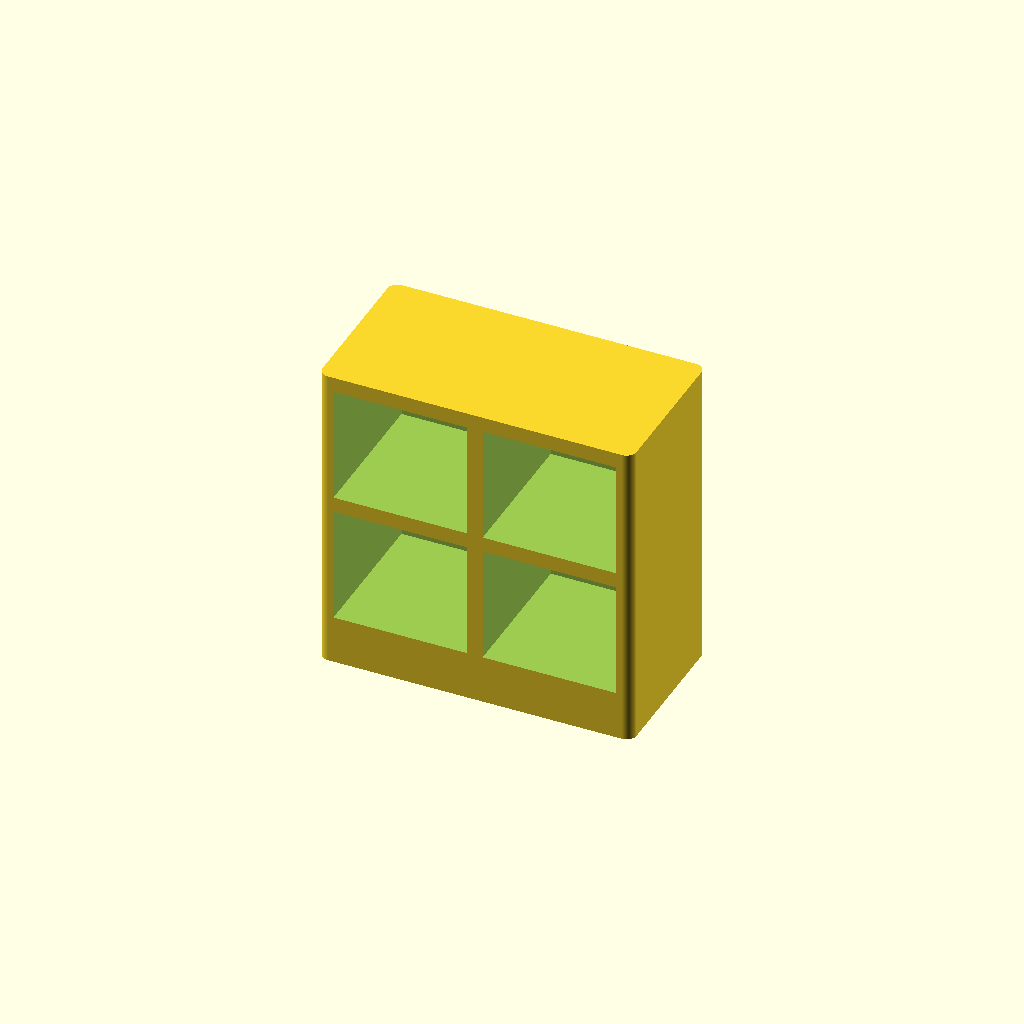
Cell 1: the model at its default parameters.
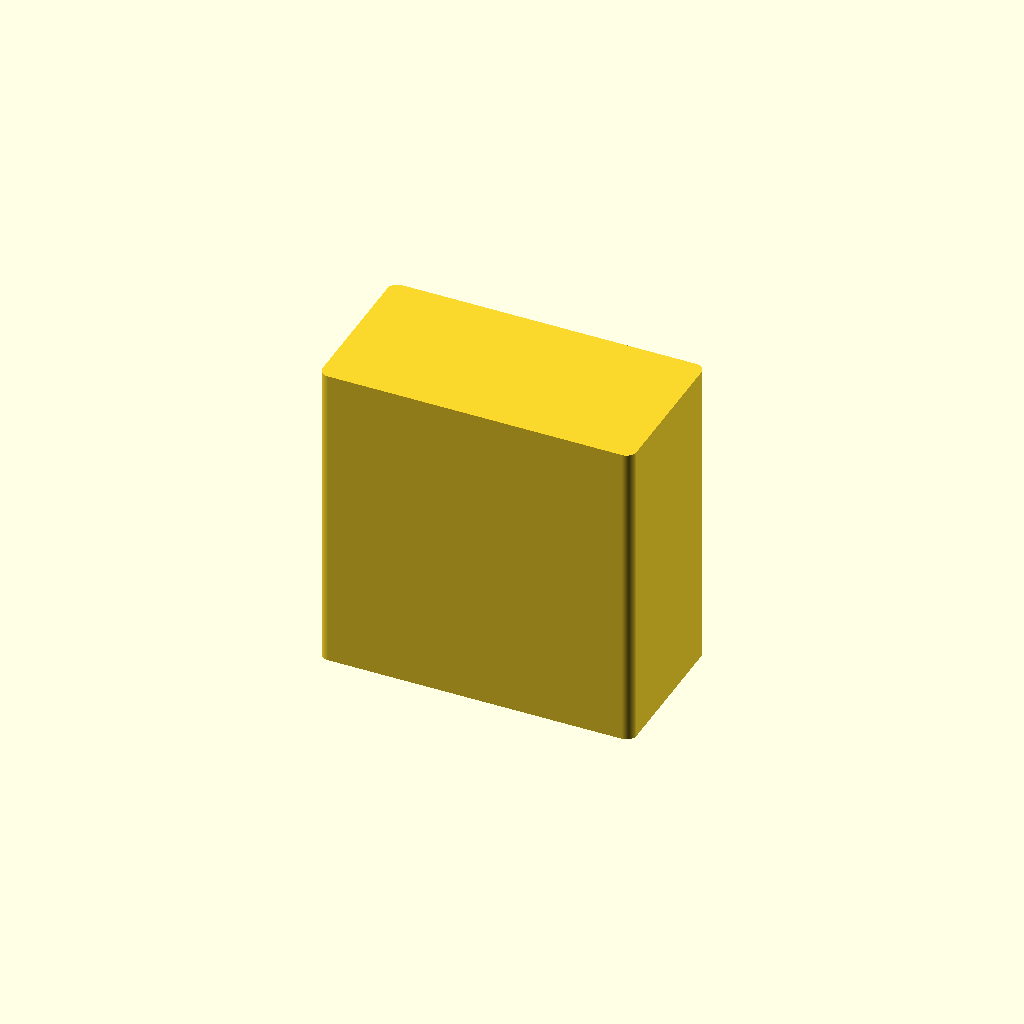
Cell 2: Show_cubbies = false (everything else at default).
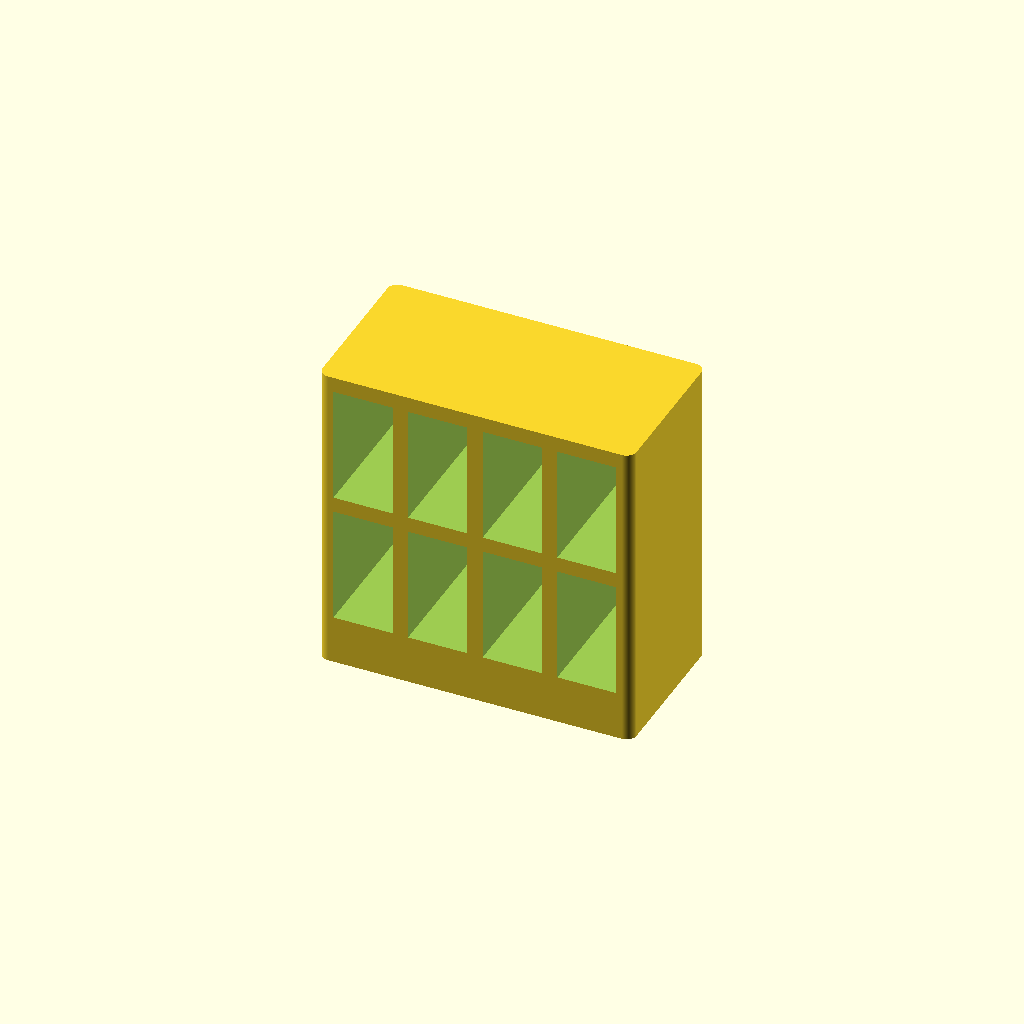
Cell 3: Cols = 4 (everything else at default).
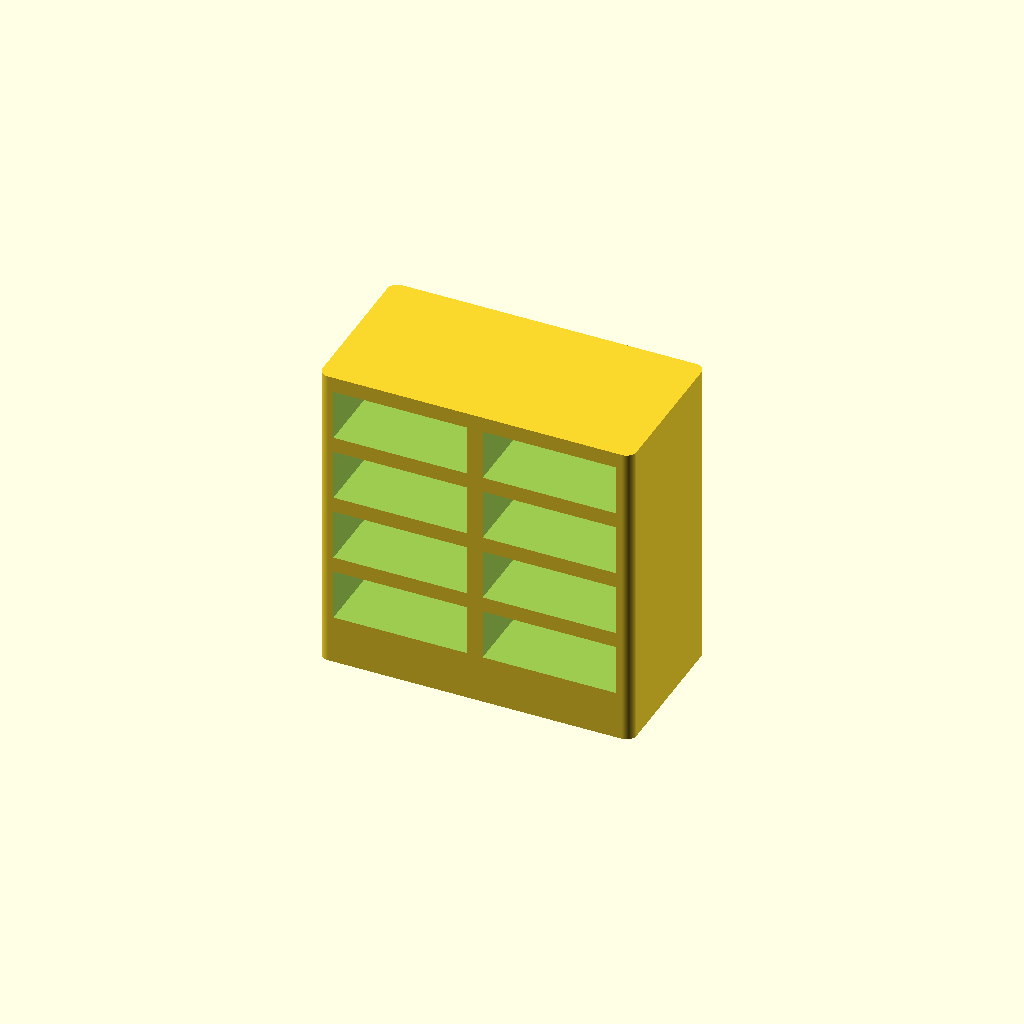
Cell 4: Rows = 4 (everything else at default).
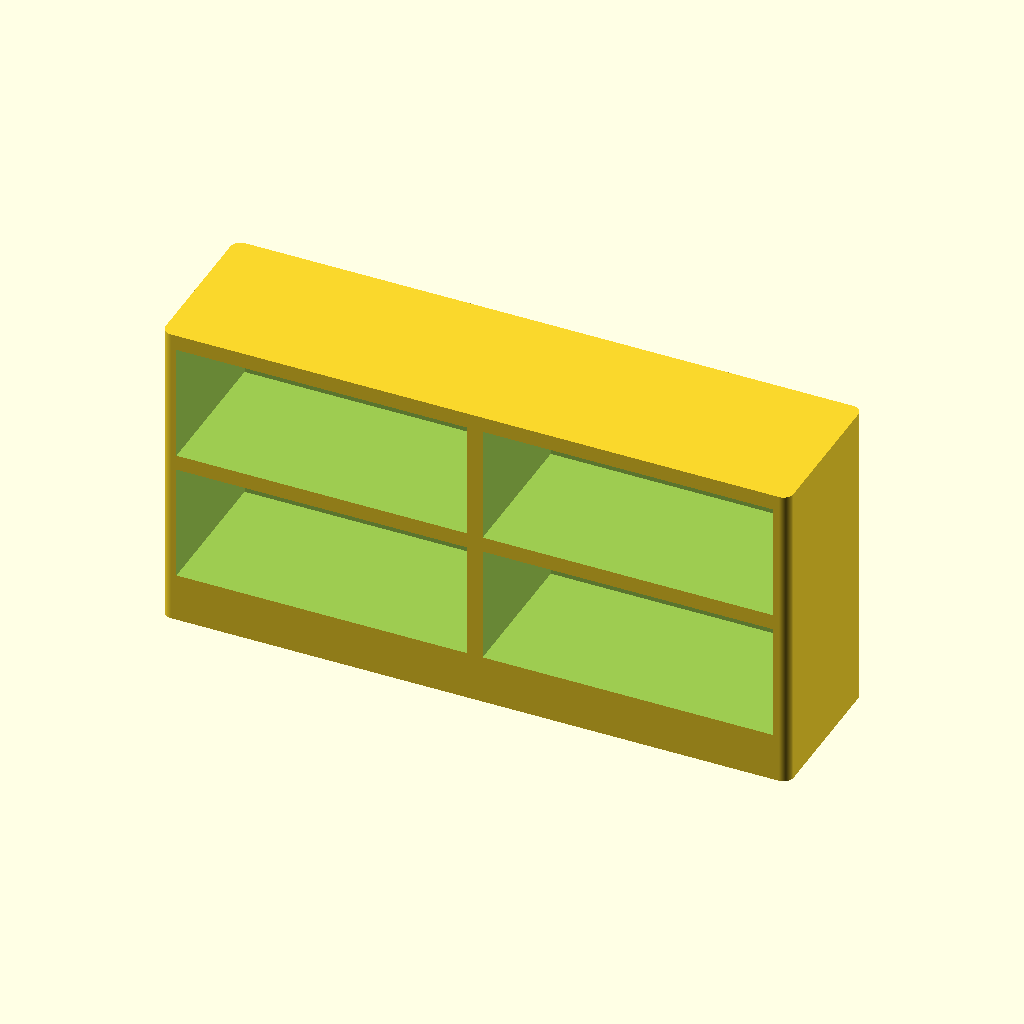
Cell 5: Width = 154 (everything else at default).
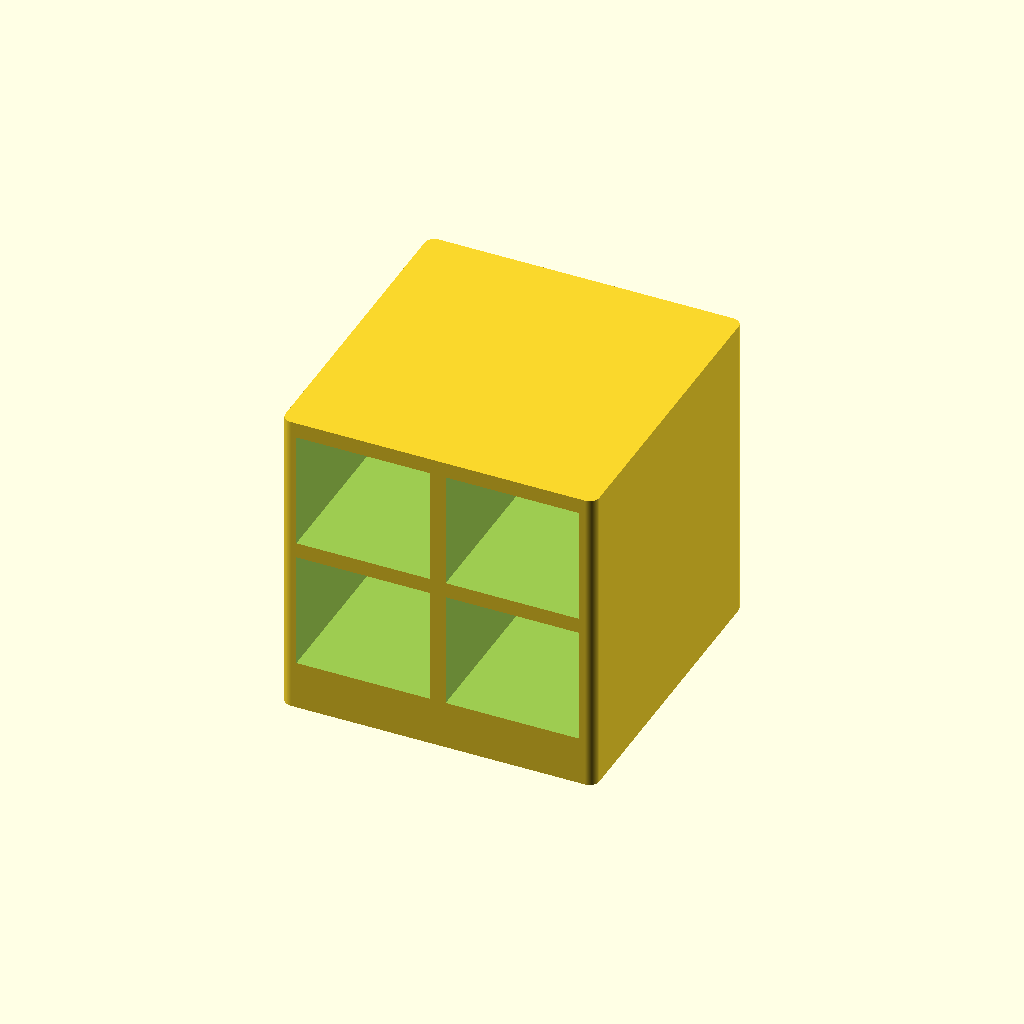
Cell 6 — Depth set to 78, the other parameters unchanged.
All cells are drawn from one camera (rotation 55°, 0°, 25°, orthographic, colour scheme Cornfield), so only the parameter changes between them.
Source of the model, scad/kidsroom/cube_storage.scad:
// kidsroom / cube_storage — an open cube-storage shelving unit token (KALLAX-style):
// a real egg-crate of open cubbies cut into the FRONT (-Y) face, not a grid engraved on
// the top. It used to be a footprint() box with the Cols x Rows grid scored onto its top
// face — the labelled brick the set forbids, and drawn on the one face a photograph of
// the plan barely sees. A KALLAX is an open cube shelf; the one thing it has to be is
// open, and open is a thing you can only show from the front.
//
// So the cubbies are carved for real, the way livingroom/bookshelf.scad and
// office/ikea_ivar.scad carve their shelves: front_bays() cuts a Cols x Rows grid of deep
// recesses back through almost the whole depth, leaving the outer carcass, a mullion
// between every pair of columns and a shelf between every pair of rows standing as one
// uniform egg-crate, with a thin back panel at +Y. Deep, even, chunky-framed square-ish
// cells with no fronts, no doors and no handles are what a KALLAX is, and what tell it
// apart from its neighbours: bookshelf.scad is one tall narrow column of thin shelves,
// laundry/storage_shelving.scad a stack of shallow niches over a fat base — this is a
// deep square grid. There is nothing on the top: the unit reads by the cubbies you can
// count from the front, not by a number scored where you cannot see it.
//
// PRINTS ON ITS BACK — back face (+Y) down on the bed, open front facing up. Cut this
// deep and left standing upright, every shelf would be a ceiling bridging front-to-back
// over the cubby beneath it; laid on its back the whole egg-crate grows straight up off
// the back panel as a set of clean vertical walls — nothing overhangs, nothing bridges.
// The back panel is what the piece lies on, so — unlike ikea_ivar's optional open frame —
// it is always kept. The magnet pockets are cut into the base at z = 0 as on every part
// (the model itself stays upright); laid on its back to print they open sideways, as the
// other on-its-back parts' pockets do.
//
// Cols x Rows are the cubbies across the width and up the height — keep Width and Height
// in step with them, because a real KALLAX cube is about 39 cm square: 77x77 is the 2x2,
// 77x147 the 2x4, 147x147 the 4x4. Width/Depth are the real footprint in cm (a cube shelf
// is one cube — 39 cm — deep whatever the grid), Height the real carcass height, all
// shrunk by the plan scale (see printed_h() in lib/common.scad).
//
// A real 4 cm KALLAX divider is only 1 mm at 1:40 and a 2 cm back panel half that, so the
// frame and the back print at a floor of Panel_min (two perimeters), rising to true scale
// only when the plan is drawn larger — as bookshelf.scad floors its own panels. The base
// rail is left deeper still, enough to bury a magnet under a wall of material, which is
// what leaves the cells a shade shorter than they are wide.

include <../lib/common.scad>

Cols   = 2;   // cubbies across the width — keep Width in step (77 for 2, 147 for 4)
Rows   = 2;   // cubbies up the height  — keep Height in step (77 for 2, 147 for 4)
Width  = 77;  // cm — a KALLAX cube is ~39 wide, so 77 = 2 columns, 147 = 4
Depth  = 39;  // cm — one cube deep, whatever the grid
Height = 77;  // cm — 77 = 2 rows, 147 = 4

// the printed height, mm: Height at the plan scale
Print_h = printed_h(Height);

Show_cubbies = true;
// The KALLAX frame in real cm — the outer carcass, the mullion between two columns and
// the shelf between two rows, all one uniform thickness (a chunky ~4 cm board is what a
// KALLAX is, and what tells it from a thin-shelved bookshelf). Floored at Panel_min
// printed mm so it still prints at 1:40 (see the header).
Frame   = 3.8;
// The thin back panel left at the +Y face, in real cm — a KALLAX cube has a back, and
// laid on its back to print it is the face the piece lies on, so it is always kept
// (floored at Panel_min like the frame).
Back_th = 2;
Panel_min = 0.8;  // printed mm — two perimeters at a 0.4 mm nozzle
// Magnet pockets in the bottom face, in a row along the width (0 = none). Two keep the
// unit from pivoting on the board; see Magnet_* in lib/common.scad. A 39 cm-deep base is
// 9.75 mm across at 1:40 — wide enough for a 4 mm disc, and the base rail is kept thick
// enough to seat one (see base_t()).
Magnets = 2;

// ---- panel geometry (printed mm) --------------------------------------------
// A panel is its real thickness where the scale gives enough, else the print floor.
function panel_t() = max(cm(Frame), Panel_min);      // carcass, mullions, ribs, top
function back_t()  = max(cm(Back_th), Panel_min);    // the back panel at +Y
// The base rail carries the magnet pocket, so it keeps a wall of material over it.
function base_t()  = Magnets > 0 ? max(panel_t(), magnet_pocket_h() + Panel_min)
                                 : panel_t();
// How deep the cubbies are cut from the front, handed to front_bays() in real cm: the
// whole depth bar the back panel. The cut is worked out in printed mm and passed back
// through plan_cm(), so front_bays() leaves exactly back_t() of back panel — clear of the
// back face, never coincident with it.
function cut_cm()  = plan_cm(cm(Depth) - back_t());

cube_storage();

module cube_storage() {
    difference() {
        footprint(Width, Depth, Print_h);
        // Cols x Rows open cubbies cut into the front (-Y) face: the width inset by a
        // frame each side, the band between the base rail and the top, deep to the back
        // panel, with a frame-thick mullion and rib left between the cells. See the
        // header for why it is cut this deep and printed on its back.
        if (Show_cubbies)
            front_bays(Width - 2 * Frame, Depth,
                       base_t(), Print_h - panel_t(),
                       rows = Rows, cols = Cols,
                       depth_cm = cut_cm(), rib_cm = Frame, mullion_cm = Frame);
        if (Magnets > 0) magnets(Width, Depth, Magnets);
    }
}
Parameter table extracted from the source (name, type, default, range or options):
Cols: number, default 2
Rows: number, default 2
Width: number, default 77
Depth: number, default 39
Height: number, default 77
Show_cubbies: bool, default true
Frame: number, default 3.8
Back_th: number, default 2
Panel_min: number, default 0.8
Magnets: number, default 2
